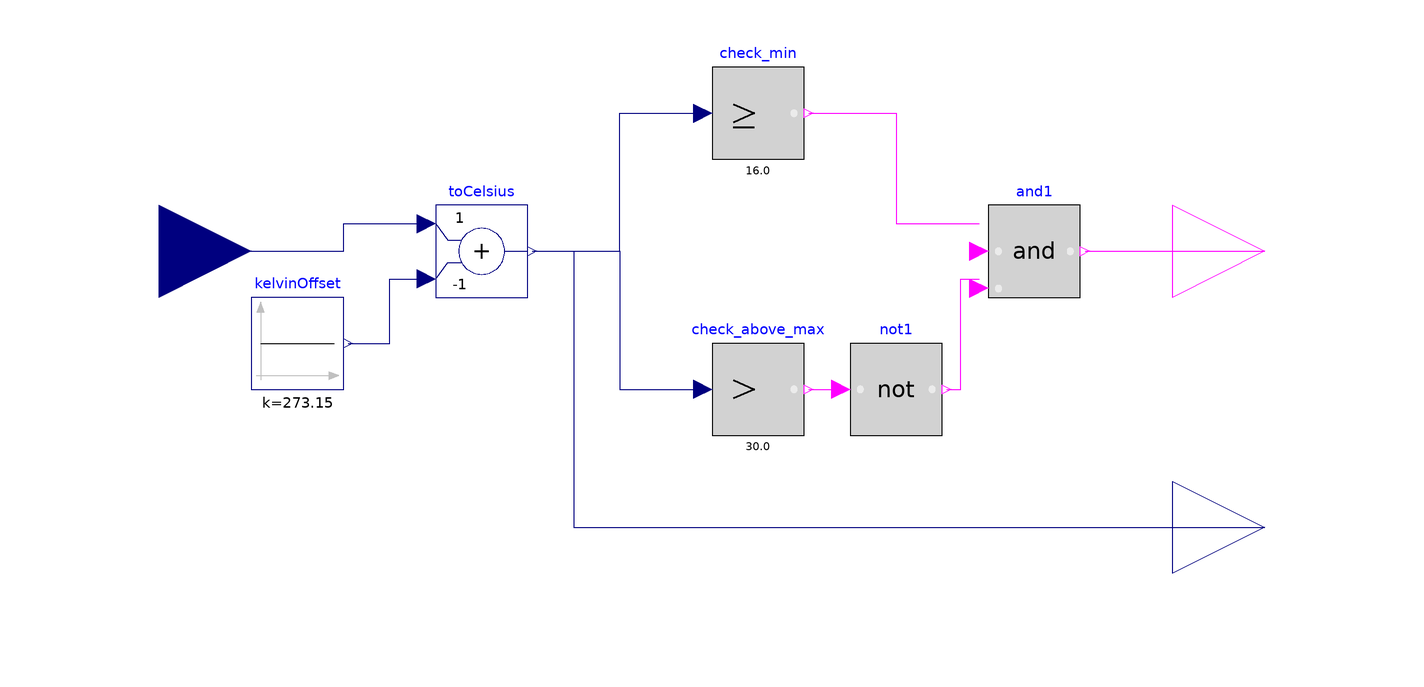

This picture is the connection diagram that the Modelica source below describes through its graphical annotations.

model Req_temperature
  "Exigence R4-R5: Température dans les limites [16°C - 30°C]"

  Modelica.Blocks.Interfaces.RealInput u "Température actuelle (K)"
    annotation(Placement(transformation(origin={-120,0}, extent={{-20,-20},{20,20}})));

  Modelica.Blocks.Interfaces.BooleanOutput y "True si exigence respectée"
    annotation(Placement(transformation(origin={120,0}, extent={{-20,-20},{20,20}})));
    
  Modelica.Blocks.Interfaces.RealOutput T_celsius "Température en °C (pour vérification)"
    annotation(Placement(transformation(origin={120,-60}, extent={{-20,-20},{20,20}})));

  // Conversion K -> °C (T_celsius = T_kelvin - 273.15)
  Modelica.Blocks.Math.Add toCelsius(k1=+1, k2=-1)
    annotation(Placement(transformation(extent={{-60,-10},{-40,10}})));

  Modelica.Blocks.Sources.Constant kelvinOffset(k=273.15)
    annotation(Placement(transformation(extent={{-100,-30},{-80,-10}})));

  // Vérification température minimale (T >= 16°C)
  Modelica.Blocks.Logical.GreaterEqualThreshold check_min(threshold=16.0)
    annotation(Placement(transformation(extent={{0,20},{20,40}})));

  // Vérification température maximale (T <= 30°C)
  // Alternative si LessEqualThreshold n'existe pas dans votre version
  Modelica.Blocks.Logical.GreaterThreshold check_above_max(threshold=30.0)
    annotation(Placement(transformation(extent={{0,-40},{20,-20}})));
    
  Modelica.Blocks.Logical.Not not1 "Inverse pour obtenir T <= 30"
    annotation(Placement(transformation(extent={{30,-40},{50,-20}})));

  // Combinaison des deux conditions
  Modelica.Blocks.Logical.And and1
    annotation(Placement(transformation(extent={{60,-10},{80,10}})));

equation
  connect(u, toCelsius.u1) 
    annotation(Line(points={{-120,0},{-80,0},{-80,6},{-62,6}}, color={0,0,127}));
  connect(kelvinOffset.y, toCelsius.u2) 
    annotation(Line(points={{-79,-20},{-70,-20},{-70,-6},{-62,-6}}, color={0,0,127}));
  
  // Sortie de la température convertie pour vérification
  connect(toCelsius.y, T_celsius)
    annotation(Line(points={{-39,0},{-30,0},{-30,-60},{120,-60}}, color={0,0,127}));
  
  connect(toCelsius.y, check_min.u) 
    annotation(Line(points={{-39,0},{-20,0},{-20,30},{-2,30}}, color={0,0,127}));
  connect(toCelsius.y, check_above_max.u) 
    annotation(Line(points={{-39,0},{-20,0},{-20,-30},{-2,-30}}, color={0,0,127}));
  
  connect(check_above_max.y, not1.u)
    annotation(Line(points={{21,-30},{28,-30}}, color={255,0,255}));
  connect(check_min.y, and1.u1) 
    annotation(Line(points={{21,30},{40,30},{40,6},{58,6}}, color={255,0,255}));
  connect(not1.y, and1.u2) 
    annotation(Line(points={{51,-30},{54,-30},{54,-6},{58,-6}}, color={255,0,255}));
  connect(and1.y, y) 
    annotation(Line(points={{81,0},{120,0}}, color={255,0,255}));

  annotation(
    Icon(graphics={
      Rectangle(fillColor={246,97,81}, fillPattern=FillPattern.Solid,
        extent={{-100,100},{100,-100}}),
      Text(origin={0,124}, extent={{-136,30},{136,-30}}, textString="%name"),
      Text(extent={{-80,40},{80,-40}}, textString="16≤T≤30"),
      Text(origin={0,-70}, extent={{-80,20},{80,-20}}, textString="T_°C")}));
end Req_temperature;